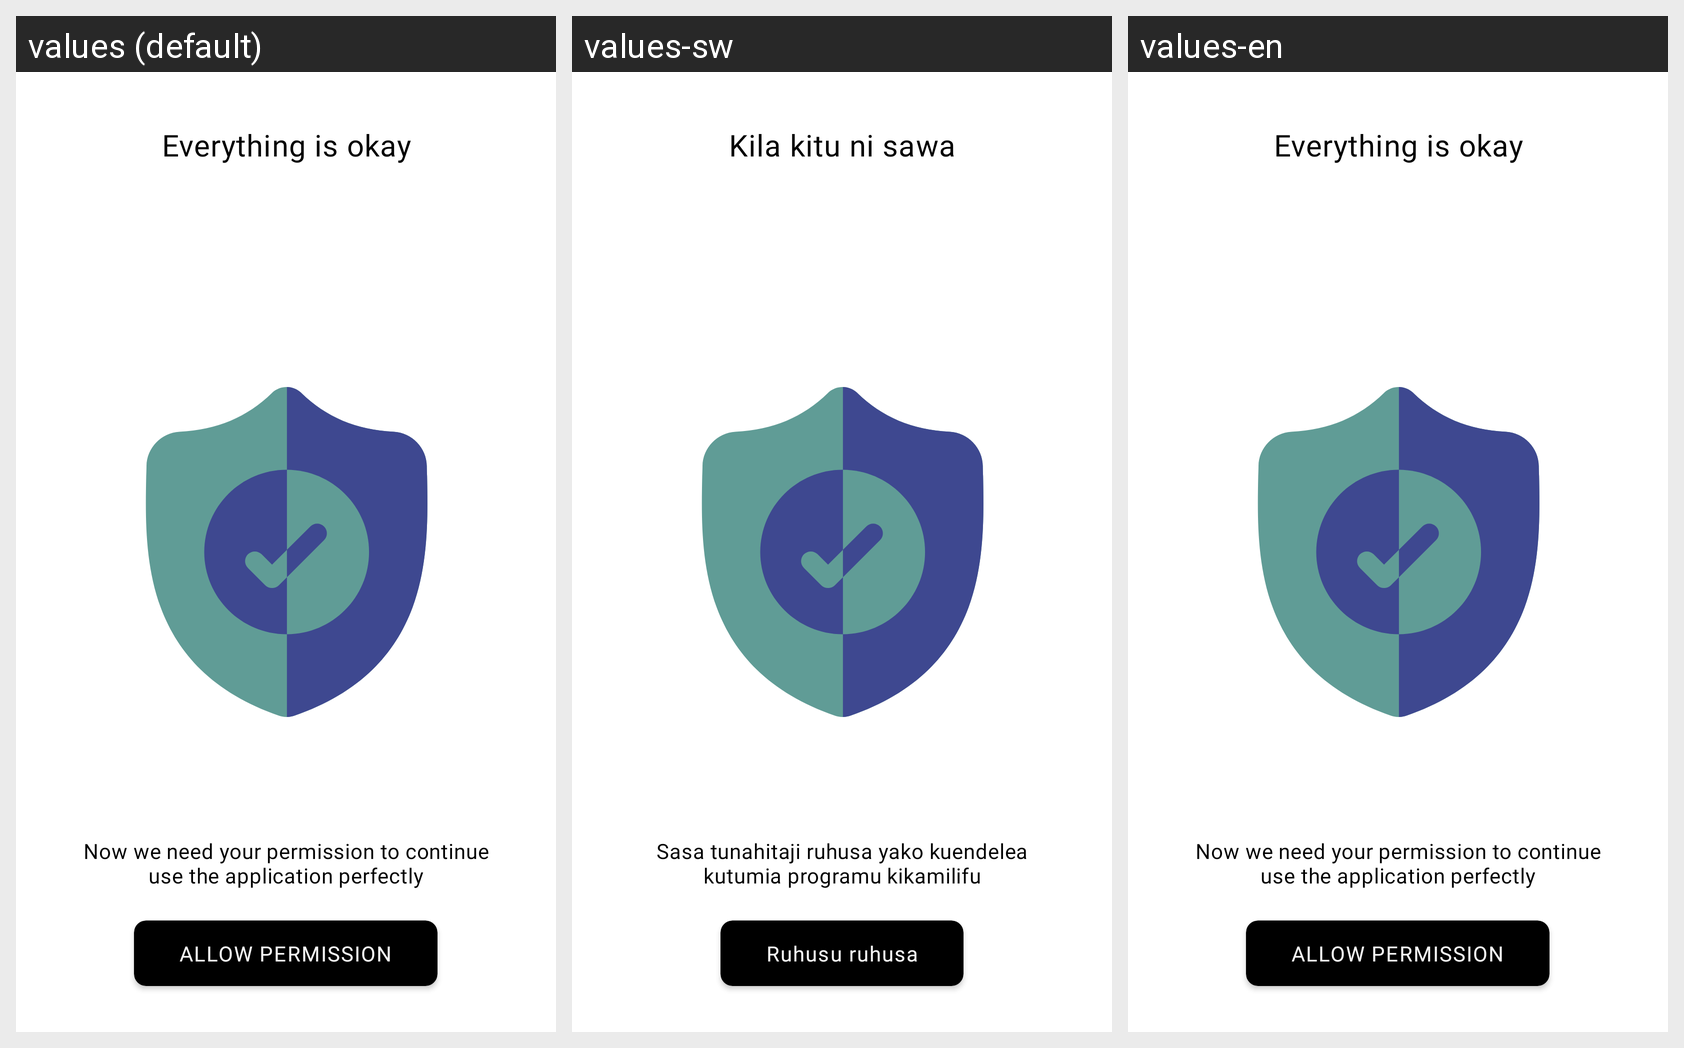

Here is an Android app screen in its default locale and in the app's own translations. Write out the translated-string differences for the strings that appear on this screen.
Android screen res/layout/activity_permission.xml rendered under 3 locales, left to right: values (default), values-sw, values-en. Device: Nexus 5 (rendered at 1080×1920; each locale shown at half size, 540×960, under a caption strip naming it); theme AppTheme.NoActionBar.
Other locales in the repository, not shown: values-ar, values-fr, values-hi, values-ta, values-te, values-zu.
Strings drawn on this screen, with the default value and each locale's value (text and hints the layout hard-codes, and strings that could not be matched under every locale, appear in the picture but are not listed):

permission_title
  values: Everything is okay
  values-sw: Kila kitu ni sawa
  values-en: Everything is okay

permission_desc
  values: Now we need your permission to continue use the application perfectly
  values-sw: Sasa tunahitaji ruhusa yako kuendelea kutumia programu kikamilifu
  values-en: Now we need your permission to continue use the application perfectly

ALLOW_PERMISSION
  values: ALLOW PERMISSION
  values-sw: Ruhusu ruhusa
  values-en: ALLOW PERMISSION
